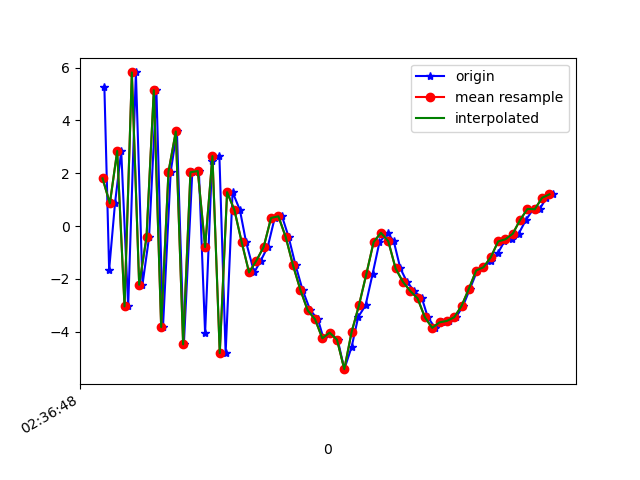

The file beside this chart, header and first rows:
1617849408785, 545052333993065, 5.2689915, 1.4624722, -3.0479136
1617849408798, 545052353223835, -1.652, 0.2256, 6.141
1617849408814, 545052372454605, 0.8611, 0.5196, -7.309
1617849408831, 545052391685375, 2.844, 0.862, 7.941
1617849408850, 545052410916145, -3.037, -0.03808, -5.246
1617849408871, 545052430146915, 5.818, 1.645, 1.056
1617849408889, 545052449377685, -2.217, 0.3072, 5.628
1617849408907, 545052468608455, -0.4218, 1.126, -7.87
1617849408927, 545052487839225, 5.145, 1.838, 5.892
1617849408945, 545052507069995, -3.822, -0.1195, 1.701
1617849408966, 545052526300765, 2.056, 1.261, -6.463
1617849408983, 545052545531535, 3.582, 1.723, 7.713
1617849409002, 545052564762305, -4.474, 0.183, -1.011
1617849409025, 545052583993075, 2.04, 1.405, -5.312
1617849409043, 545052603223845, 2.086, 1.245, 7.905
1617849409060, 545052622454615, -4.058, 0.08499, -2.745
1617849409079, 545052641685385, 2.473, 1.679, -5.506
1617849409099, 545052660916155, 2.65, 1.542, 7.458
1617849409116, 545052680146925, -4.807, 0.3425, -1.688
1617849409135, 545052699377695, 1.286, 2.267, -7.365
1617849409155, 545052718608465, 0.6096, 3.039, -0.5882
1617849409172, 545052737839235, -0.6132, 2.987, -2.361
1617849409194, 545052757070005, -1.753, 1.594, -2.944
1617849409212, 545052776300775, -1.305, 0.9605, -4.001
1617849409231, 545052795531545, -0.7817, 1.969, -6.121
1617849409250, 545052814888366, 0.3101, 2.57, -7.347
1617849409270, 545052834119136, 0.3732, 3.542, -7.158
1617849409288, 545052853349906, -0.41, 4.937, -6.543
1617849409307, 545052872580676, -1.484, 4.781, -5.11
1617849409326, 545052891811446, -2.408, 2.478, -4.179
1617849409347, 545052911042216, -3.187, -1.866, -1.772
1617849409368, 545052930272986, -3.522, -5.886, 0.4177
1617849409383, 545052949503756, -4.246, -5.691, 3.254
1617849409402, 545052968734526, -4.03, -1.975, 5.259
1617849409422, 545052987965296, -4.299, -0.4011, 6.717
1617849409440, 545053007196066, -5.413, -4.029, 10.33
1617849409460, 545053026426836, -4.571, -4.982, 13.15
1617849409478, 545053045657606, -3.439, -0.0852, 13.41
1617849409498, 545053064888376, -2.998, 2.697, 13.66
1617849409517, 545053084119146, -1.825, 2.382, 13.93
1617849409536, 545053103349916, -0.6036, 0.4743, 12.98
1617849409558, 545053122580686, -0.2523, -1.41, 11
1617849409575, 545053141811456, -0.5691, -2.254, 9.352
1617849409593, 545053161042226, -1.599, -1.391, 8.412
1617849409611, 545053180272996, -2.107, -0.7854, 5.569
1617849409631, 545053199503766, -2.455, -2.097, 3.528
1617849409652, 545053218734536, -2.733, -3.026, 2.186
1617849409668, 545053237965306, -3.451, -2.855, 0.7865
1617849409688, 545053257196076, -3.851, -2.443, -1.334
1617849409707, 545053276426846, -3.642, -2.387, -2.175
1617849409727, 545053295657616, -3.587, -1.906, -2.706
1617849409745, 545053314888386, -3.451, -0.9622, -4.246
1617849409764, 545053334119156, -3.024, -0.8511, -5.709
1617849409783, 545053353349926, -2.373, -0.4475, -4.973
1617849409803, 545053372580696, -1.679, 0.4918, -4.65
1617849409820, 545053391811466, -1.555, 0.2995, -5.218
1617849409841, 545053411042236, -1.322, -0.04761, -5.799
1617849409859, 545053430273006, -1.03, 0.2781, -4.89
1617849409877, 545053449503776, -0.5801, 1.274, -3.811
1617849409897, 545053468734546, -0.4963, 1.205, -3.148
1617849409916, 545053487965316, -0.2852, 0.5809, -2.271
... 5 more rows
